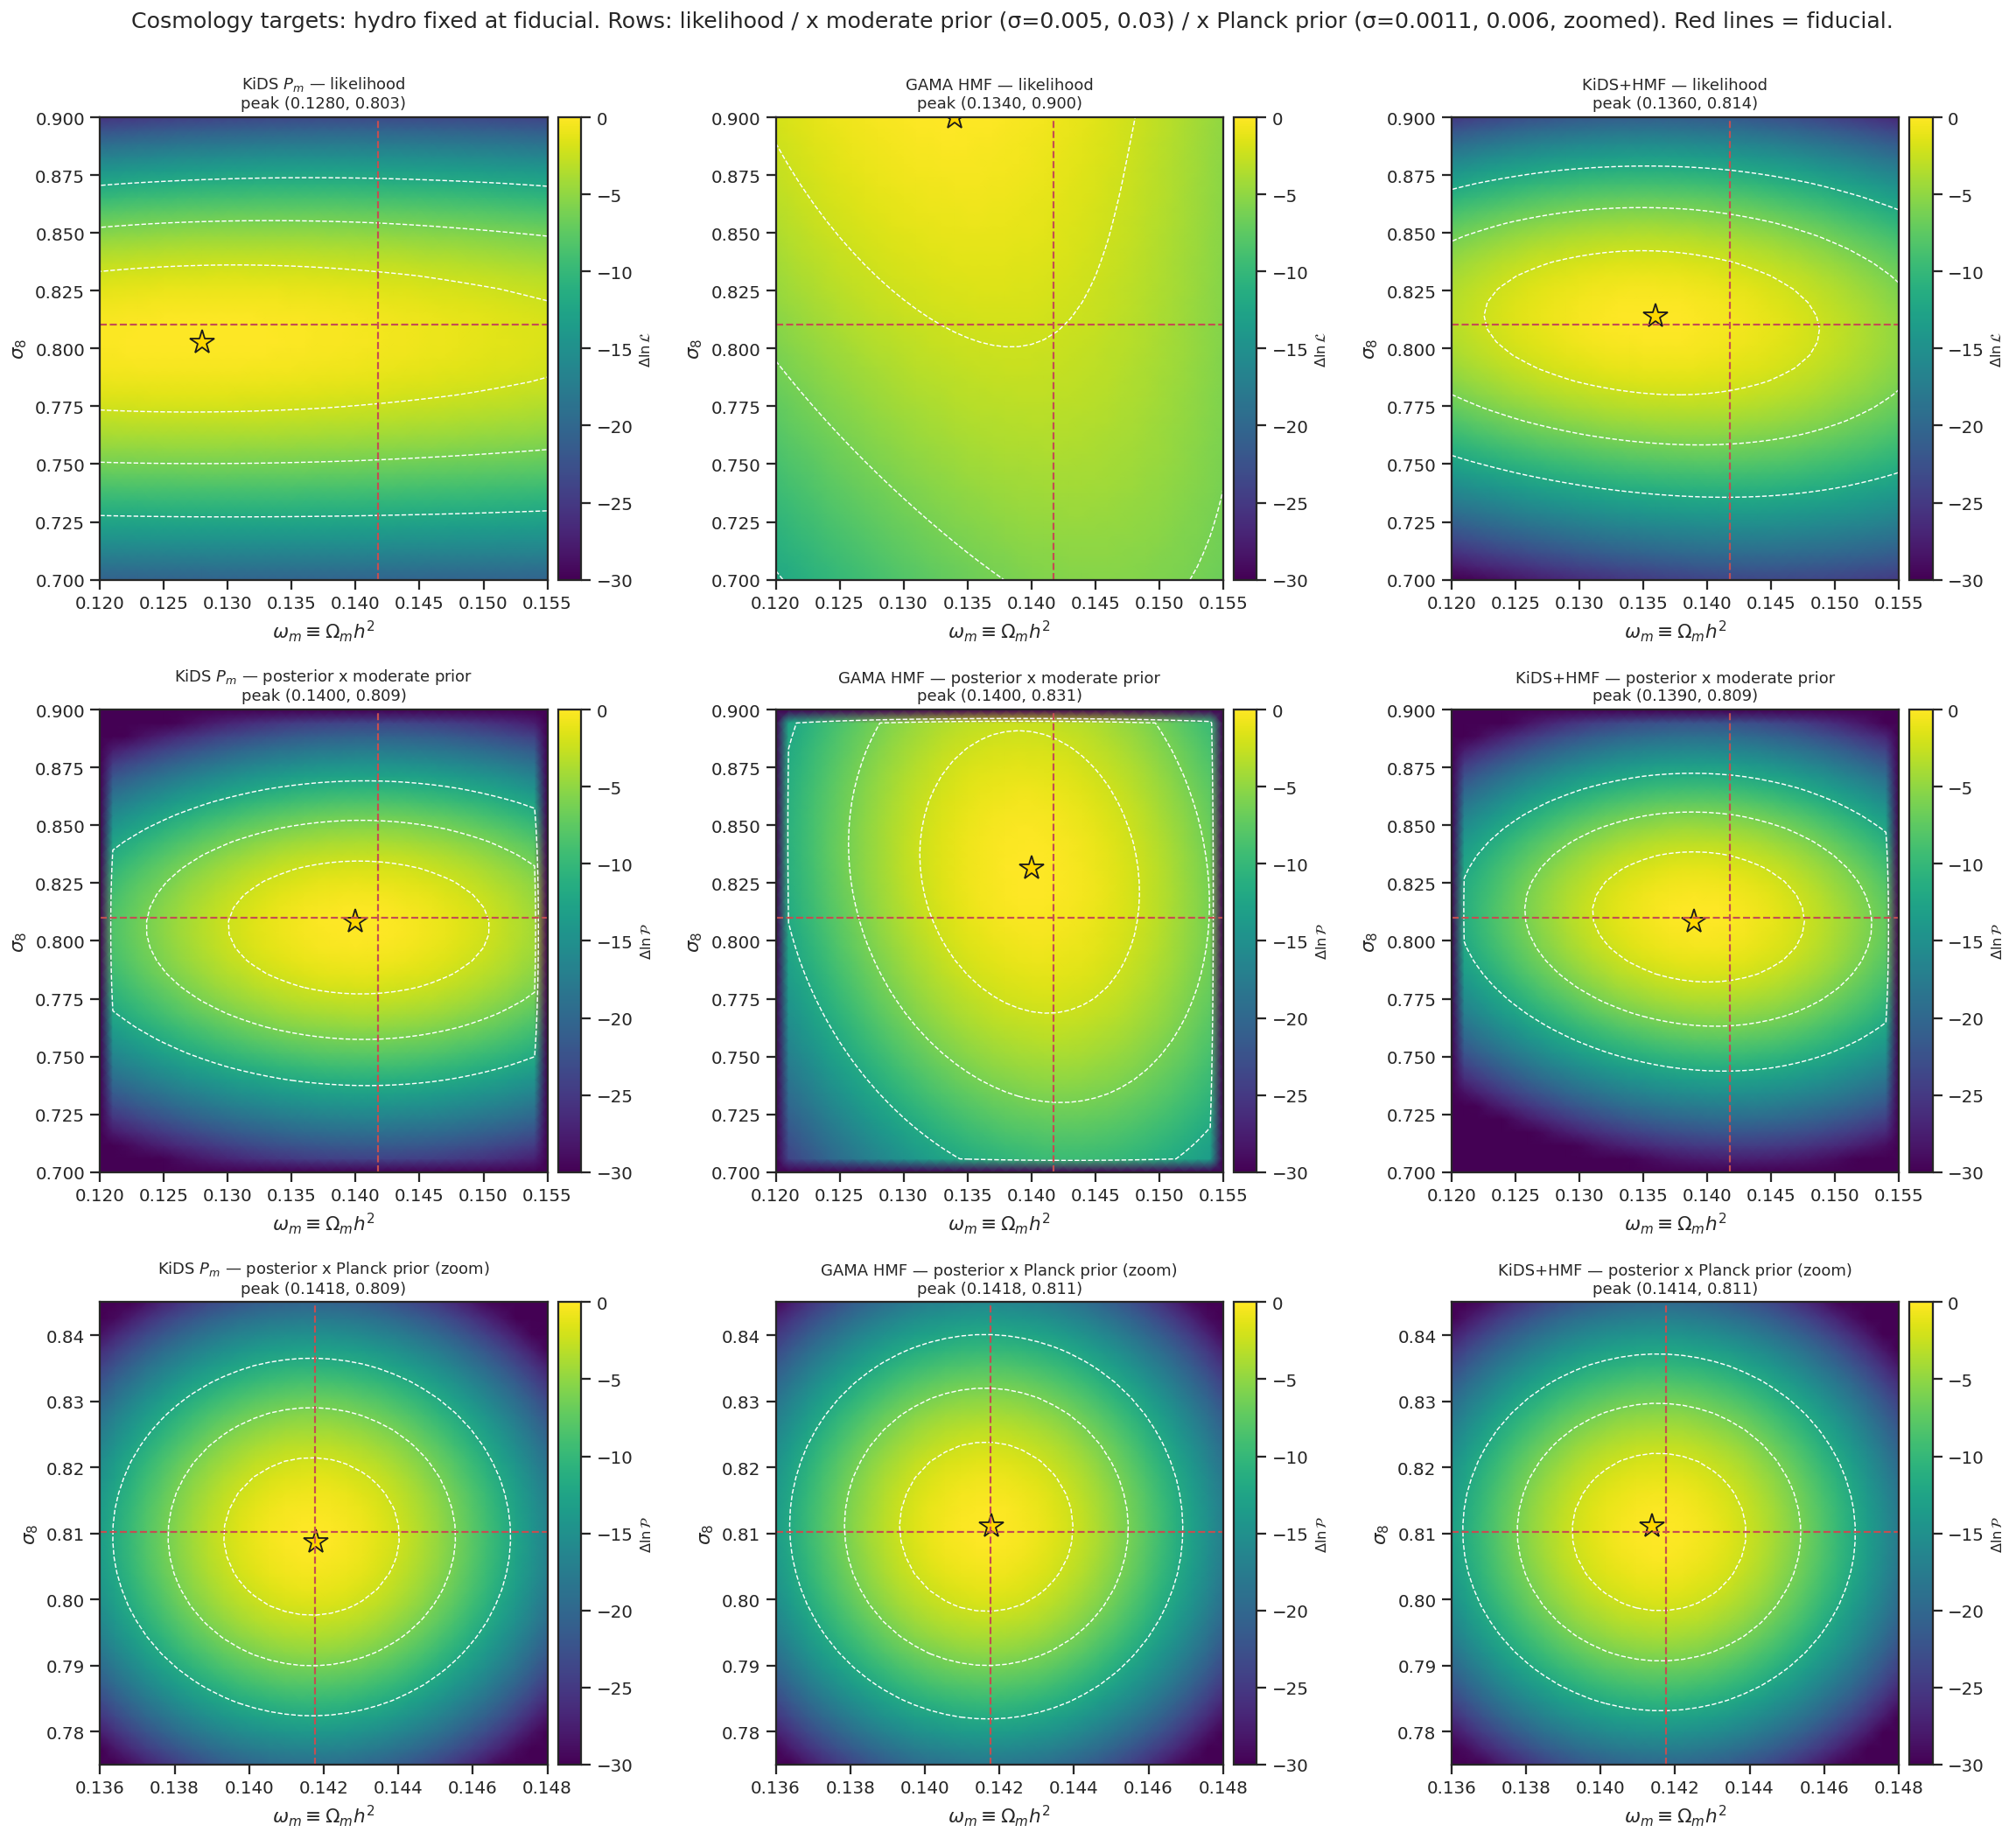

Python code for this plot:
#!/usr/bin/env python
"""2D cosmology likelihood sweeps for the cosmology targets (Pk + HMF),
hydro subgrid held at the project fiducial — the Inference_cosmo analog of
Inference/diagnostics/likelihood_sweep_cosmo.py (same layout, scales,
contours, priors).

Cases (columns): KiDS Pm | GAMA HMF | KiDS+HMF
Rows: likelihood / x moderate prior (sigma = 0.005, 0.03) /
      x Planck prior (sigma = 0.0011, 0.006; zoomed grid).

Uses the exact MCMC likelihood objects (same k/z/mass cuts, same error
models as the ongoing runs):
  KiDS : nz3, z_bins [0.15, 0.45], k = 0.03-7    (as Pk_kids_2cosmo)
  HMF  : GAMA DR4, logM = 12.8-14.9, dlogM = 0   (as HMF_gama_2cosmo)
BOSS is omitted (free bias/shot-noise would need per-point profiling).
A_mod is quarantined to amod_exploratory/ (a 4-column version including it
is archived at amod_exploratory/plots/likelihood_sweep_2d_with_amod.png).

Output: likelihood_sweep_2d_cosmo_targets.png (+ .npz grid cache)
"""
import os
import sys

import numpy as np
import matplotlib
matplotlib.use('Agg')
import matplotlib.pyplot as plt

HERE = os.path.dirname(os.path.abspath(__file__))
BASE = os.path.abspath(os.path.join(HERE, '..'))
sys.path.insert(0, BASE)
sys.path.insert(0, os.path.join(BASE, '..', 'codes'))

from cosmo_hydro_emu.mcmc import ln_prior

from targets import load_kids, load_gama_hmf
from pk_likelihood import PkEmulator, PmLikelihood, HmfLikelihood

FID_HYDRO = [3.0, 0.5, 0.8, 0.51, 0.13]
FID_OM, FID_S8 = 0.14176, 0.8102
OM_RANGE = (0.12, 0.155)
S8_RANGE = (0.70, 0.90)
# zoom window matching the Inference Planck-prior row
OM_ZOOM = (0.136, 0.148)
S8_ZOOM = (0.775, 0.845)

N_GRID = 36
N_ZOOM = 30

MOD_SIG = {'om': 0.005, 's8': 0.03}
PLK_SIG = {'om': 0.0011, 's8': 0.006}
_PLIST = [['omega_m', FID_OM, *OM_RANGE], ['sigma_8', FID_S8, *S8_RANGE]]
CASES = ['KiDS $P_m$', 'GAMA HMF', 'KiDS+HMF']

CACHE = os.path.join(HERE, 'likelihood_sweep_2d_cosmo_targets.npz')
OUT = os.path.join(HERE, 'likelihood_sweep_2d_cosmo_targets.png')


def build_likes():
    print('loading emulators + targets (few minutes)...')
    emu = PkEmulator()
    kids = PmLikelihood(load_kids(nz='nz3', k_min=0.03, k_max=7.0,
                                  z_bins=[0.15, 0.45]), emu)
    hmf = HmfLikelihood(load_gama_hmf(logM_max=14.9))
    return {'kids': kids, 'hmf': hmf}


def sweep(likes, om_grid, s8_grid, tag):
    lls = {k: np.zeros((s8_grid.size, om_grid.size)) for k in likes}
    for j, s8 in enumerate(s8_grid):
        for i, om in enumerate(om_grid):
            theta = np.array(FID_HYDRO + [om, s8])
            for k, like in likes.items():
                lls[k][j, i] = like(theta)
        print(f'  [{tag}] row {j + 1}/{s8_grid.size}', flush=True)
    return lls


def prior_grid(om_grid, s8_grid, sig):
    gp = {0: (FID_OM, sig['om']), 1: (FID_S8, sig['s8'])}
    lp = np.zeros((s8_grid.size, om_grid.size))
    for j, s8 in enumerate(s8_grid):
        for i, om in enumerate(om_grid):
            lp[j, i] = ln_prior(np.array([om, s8]), _PLIST,
                                flat_indices=[], gaussian_priors=gp)
    return lp


def case_fields(lls):
    return [lls['kids'], lls['hmf'], lls['kids'] + lls['hmf']]


def panel(ax, fig, om_grid, s8_grid, field, title, cbar_label):
    OM, S8 = np.meshgrid(om_grid, s8_grid)
    d = np.clip(field - np.nanmax(field), -30, 0)
    pcm = ax.pcolormesh(OM, S8, d, cmap='viridis', shading='gouraud',
                        vmin=-30, vmax=0)
    ax.contour(OM, S8, d, levels=[-11.83, -6.17, -2.30], colors='w',
               linewidths=0.8, linestyles='--')
    jmax, imax = np.unravel_index(np.nanargmax(field), field.shape)
    ax.plot(om_grid[imax], s8_grid[jmax], '*', ms=16, mfc='gold', mec='k')
    ax.axvline(FID_OM, color='r', ls='--', lw=1.2)
    ax.axhline(FID_S8, color='r', ls='--', lw=1.2)
    ax.set_title(f'{title}\npeak ({om_grid[imax]:.4f}, {s8_grid[jmax]:.3f})',
                 fontsize=10)
    ax.set_xlabel(r'$\omega_m \equiv \Omega_m h^2$')
    ax.set_ylabel(r'$\sigma_8$')
    cb = fig.colorbar(pcm, ax=ax, pad=0.02)
    cb.set_label(cbar_label, fontsize=9)


def main():
    om_grid = np.linspace(*OM_RANGE, N_GRID)
    s8_grid = np.linspace(*S8_RANGE, N_GRID)
    om_zoom = np.linspace(*OM_ZOOM, N_ZOOM)
    s8_zoom = np.linspace(*S8_ZOOM, N_ZOOM)

    if os.path.exists(CACHE):
        print(f'using cached grids: {CACHE}')
        z = np.load(CACHE)
        lls = {k: z[f'wide_{k}'] for k in ['kids', 'hmf']}
        lls_z = {k: z[f'zoom_{k}'] for k in ['kids', 'hmf']}
    else:
        likes = build_likes()
        lls = sweep(likes, om_grid, s8_grid, 'wide')
        lls_z = sweep(likes, om_zoom, s8_zoom, 'zoom')
        np.savez_compressed(CACHE,
                            **{f'wide_{k}': v for k, v in lls.items()},
                            **{f'zoom_{k}': v for k, v in lls_z.items()})

    lp_mod = prior_grid(om_grid, s8_grid, MOD_SIG)
    lp_plk = prior_grid(om_zoom, s8_zoom, PLK_SIG)

    fig, axes = plt.subplots(3, len(CASES), figsize=(6 * len(CASES), 16.5))
    for c, (name, f_wide, f_zoom) in enumerate(zip(
            CASES, case_fields(lls), case_fields(lls_z))):
        panel(axes[0, c], fig, om_grid, s8_grid, f_wide,
              f'{name} — likelihood', r'$\Delta \ln \mathcal{L}$')
        panel(axes[1, c], fig, om_grid, s8_grid, f_wide + lp_mod,
              f'{name} — posterior x moderate prior', r'$\Delta \ln \mathcal{P}$')
        panel(axes[2, c], fig, om_zoom, s8_zoom, f_zoom + lp_plk,
              f'{name} — posterior x Planck prior (zoom)',
              r'$\Delta \ln \mathcal{P}$')
    fig.suptitle('Cosmology targets: hydro fixed at fiducial. Rows: likelihood '
                 f'/ x moderate prior (σ={MOD_SIG["om"]}, {MOD_SIG["s8"]}) '
                 f'/ x Planck prior (σ={PLK_SIG["om"]}, {PLK_SIG["s8"]}, '
                 'zoomed). Red lines = fiducial.', fontsize=14)
    fig.tight_layout(rect=[0, 0, 1, 0.98])
    fig.savefig(OUT, dpi=130, bbox_inches='tight')
    print(f'wrote {OUT}')


if __name__ == '__main__':
    main()
